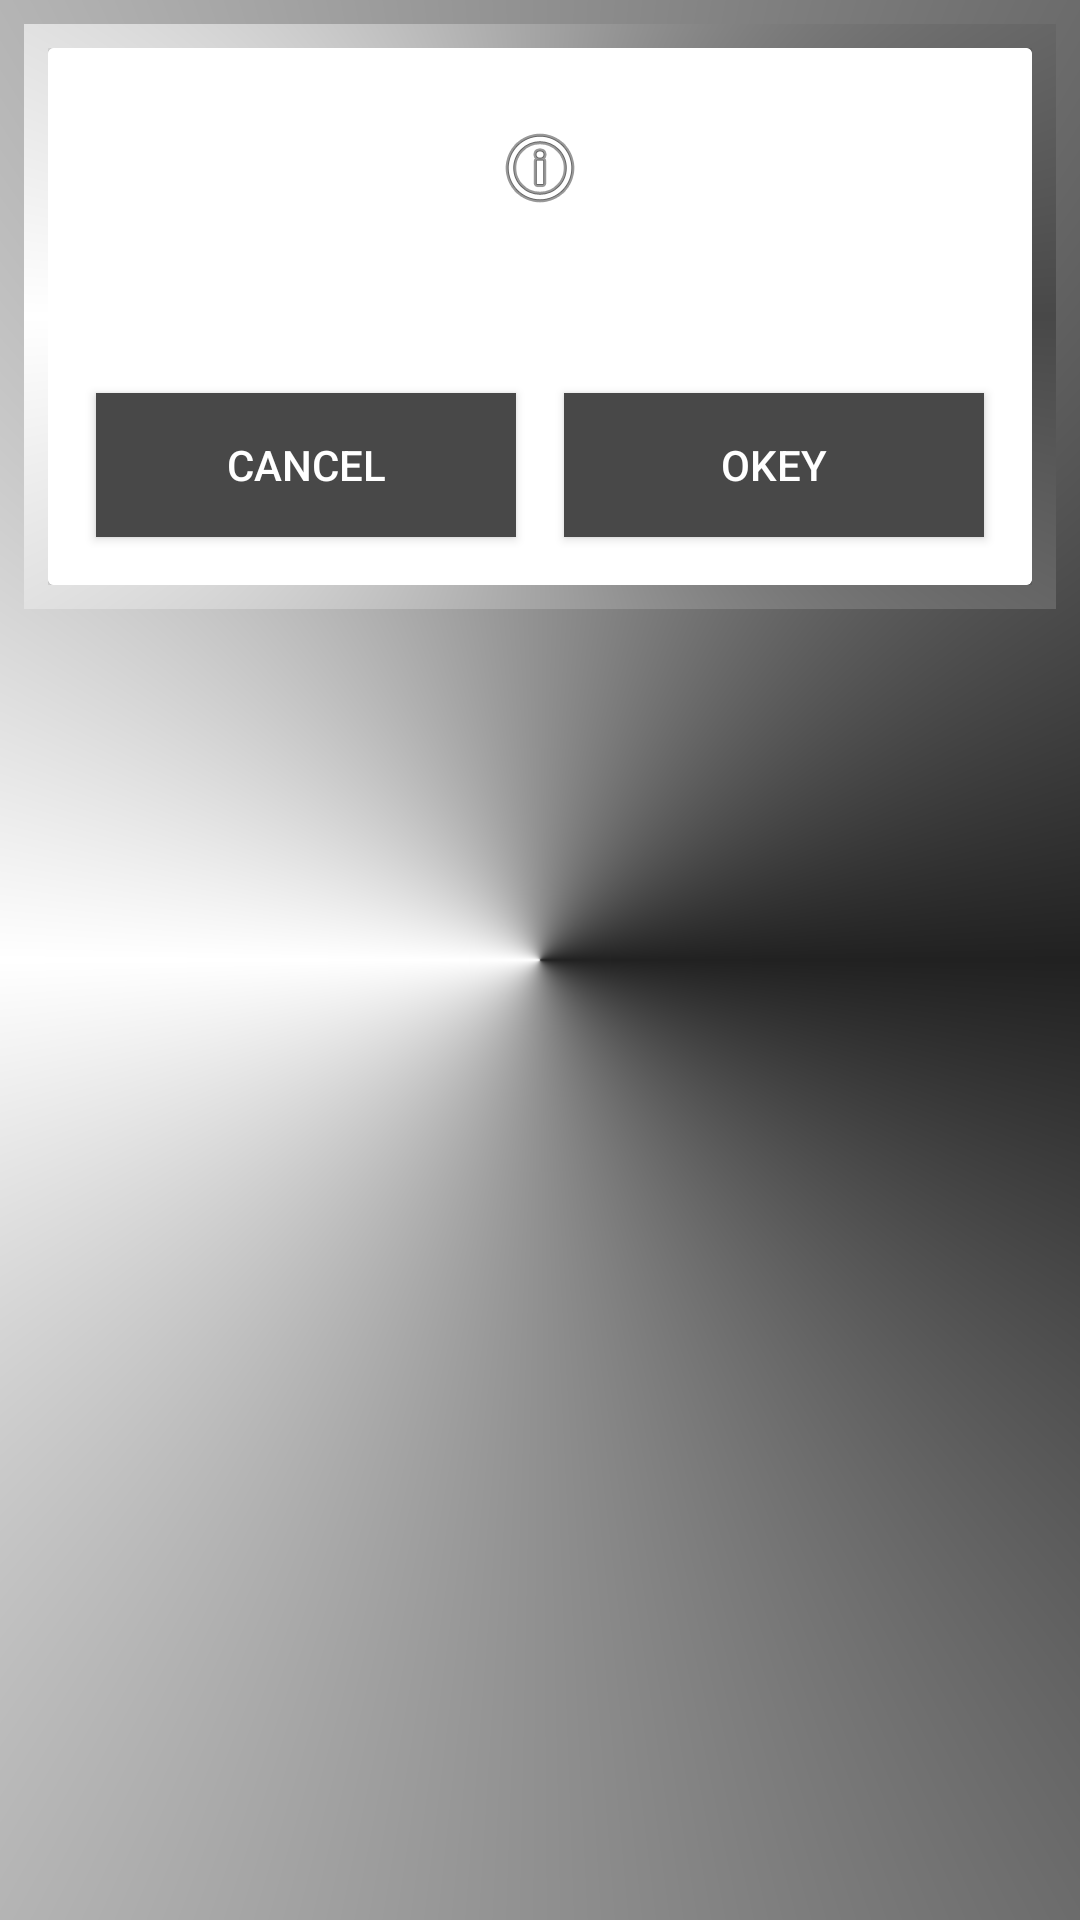

Produce the Android XML layout that renders to this screen, including the resource entries it uses.
<!-- AndroidManifest.xml: application theme AppTheme -->
<!-- res/layout/alert_dialog.xml -->
<?xml version="1.0" encoding="utf-8"?>
<layout xmlns:android="http://schemas.android.com/apk/res/android">

    <ScrollView
        android:id="@+id/rootAlertDialog"
        style="@style/style_other_root"
        android:layout_height="wrap_content">

        <LinearLayout
            android:id="@+id/linearProps"
            style="@style/style_other_props"
            android:layout_gravity="top">

            <androidx.cardview.widget.CardView
                android:id="@+id/cardView"
                android:layout_width="match_parent"
                android:layout_height="match_parent">

                <LinearLayout
                    android:id="@+id/linearInner"
                    style="@style/style_other_inner"
                    android:minWidth="320dp">

                    <ImageView
                        style="@style/style_other_image_view"
                        android:padding="16dp"
                        android:src="@android:drawable/ic_menu_info_details" />

                    <TextView
                        android:id="@+id/txtEditMessage"
                        android:layout_width="match_parent"
                        android:layout_height="wrap_content"
                        android:padding="8dp"
                        android:text=""
                        android:textAlignment="center"
                        android:textColor="@color/black" />

                    <LinearLayout
                        android:id="@+id/linearButtons"
                        android:layout_width="match_parent"
                        android:layout_height="wrap_content"
                        android:orientation="horizontal">

                        <Button
                            android:id="@+id/btnCancel"
                            style="@style/style_other_button"
                            android:text="@string/cancel" />

                        <Button
                            android:id="@+id/btnOkey"
                            style="@style/style_other_button"
                            android:text="@string/okey" />

                    </LinearLayout>

                </LinearLayout>

            </androidx.cardview.widget.CardView>

        </LinearLayout>

    </ScrollView>

</layout>
<!-- resources referenced by this layout -->
<resources>
  <color name="black">#000000</color>
  <string name="cancel">Cancel</string>
  <string name="okey">Okey</string>
  <style name="style_other_button" parent="style_sign_button">
          <item name="android:layout_weight">1</item>
          <item name="android:background">@color/primaryLightColor</item>
          <item name="android:layout_margin">8dp</item>
      </style>
  <style name="style_other_image_view" parent="style_sign_image_view">
  
      </style>
  <style name="style_other_inner" parent="style_sign_inner">
          <item name="android:background">@color/white</item>
      </style>
  <style name="style_other_props" parent="style_sign_props">
          <item name="android:background">@drawable/background_sign_first_layer</item>
      </style>
  <style name="style_other_root" parent="style_sign_root">
          <item name="android:background">@drawable/background_sign_second_layer</item>
      </style>
  <style name="AppTheme" parent="Theme.AppCompat.Light.DarkActionBar">
          
          <item name="colorPrimary">@color/colorPrimary</item>
          <item name="colorPrimaryDark">@color/colorPrimaryDark</item>
          <item name="colorAccent">@color/colorAccent</item>
      </style>
  <style name="style_sign_button">
          <item name="android:layout_width">match_parent</item>
          <item name="android:layout_height">wrap_content</item>
          <item name="android:textColor">@color/white</item>
          <item name="android:layout_marginLeft">8dp</item>
          <item name="android:layout_marginRight">8dp</item>
          <item name="android:layout_marginTop">16dp</item>
      </style>
  <color name="primaryLightColor">#484848</color>
  <style name="style_sign_image_view">
          <item name="android:layout_width">match_parent</item>
          <item name="android:layout_height">wrap_content</item>
          <item name="android:contentDescription">@string/todo</item>
      </style>
  <style name="style_sign_inner">
          <item name="android:layout_width">match_parent</item>
          <item name="android:layout_height">match_parent</item>
          <item name="android:background">@drawable/background_sign_first_layer</item>
          <item name="android:orientation">vertical</item>
          <item name="android:padding">8dp</item>
      </style>
  <color name="white">#FFFFFF</color>
  <style name="style_sign_root">
          <item name="android:layout_width">match_parent</item>
          <item name="android:layout_height">match_parent</item>
          <item name="android:background">@drawable/background_sign_third_layer</item>
      </style>
  <!-- drawable background_sign_second_layer (drawable) -->
  <?xml version="1.0" encoding="utf-8"?>
  <shape xmlns:android="http://schemas.android.com/apk/res/android"
      android:shape="rectangle">
  
      <gradient
          android:centerColor="@color/white"
          android:endColor="@color/primaryColor"
          android:startColor="@color/primaryColor"
          android:type="sweep"></gradient>
  
  </shape>
  <color name="colorPrimary">#008577</color>
  <color name="colorPrimaryDark">#00574B</color>
  <color name="colorAccent">#d50000</color>
  <string name="todo">TODO</string>
  <!-- drawable background_sign_third_layer (drawable) -->
  <?xml version="1.0" encoding="utf-8"?>
  <shape xmlns:android="http://schemas.android.com/apk/res/android"
      android:shape="rectangle">
  
      <gradient
          android:centerColor="@color/white"
          android:endColor="@color/primaryDarkColor"
          android:startColor="@color/primaryDarkColor"
          android:type="sweep"></gradient>
  
  </shape>
  <color name="primaryColor">#212121</color>
  <color name="primaryDarkColor">#000000</color>
</resources>
